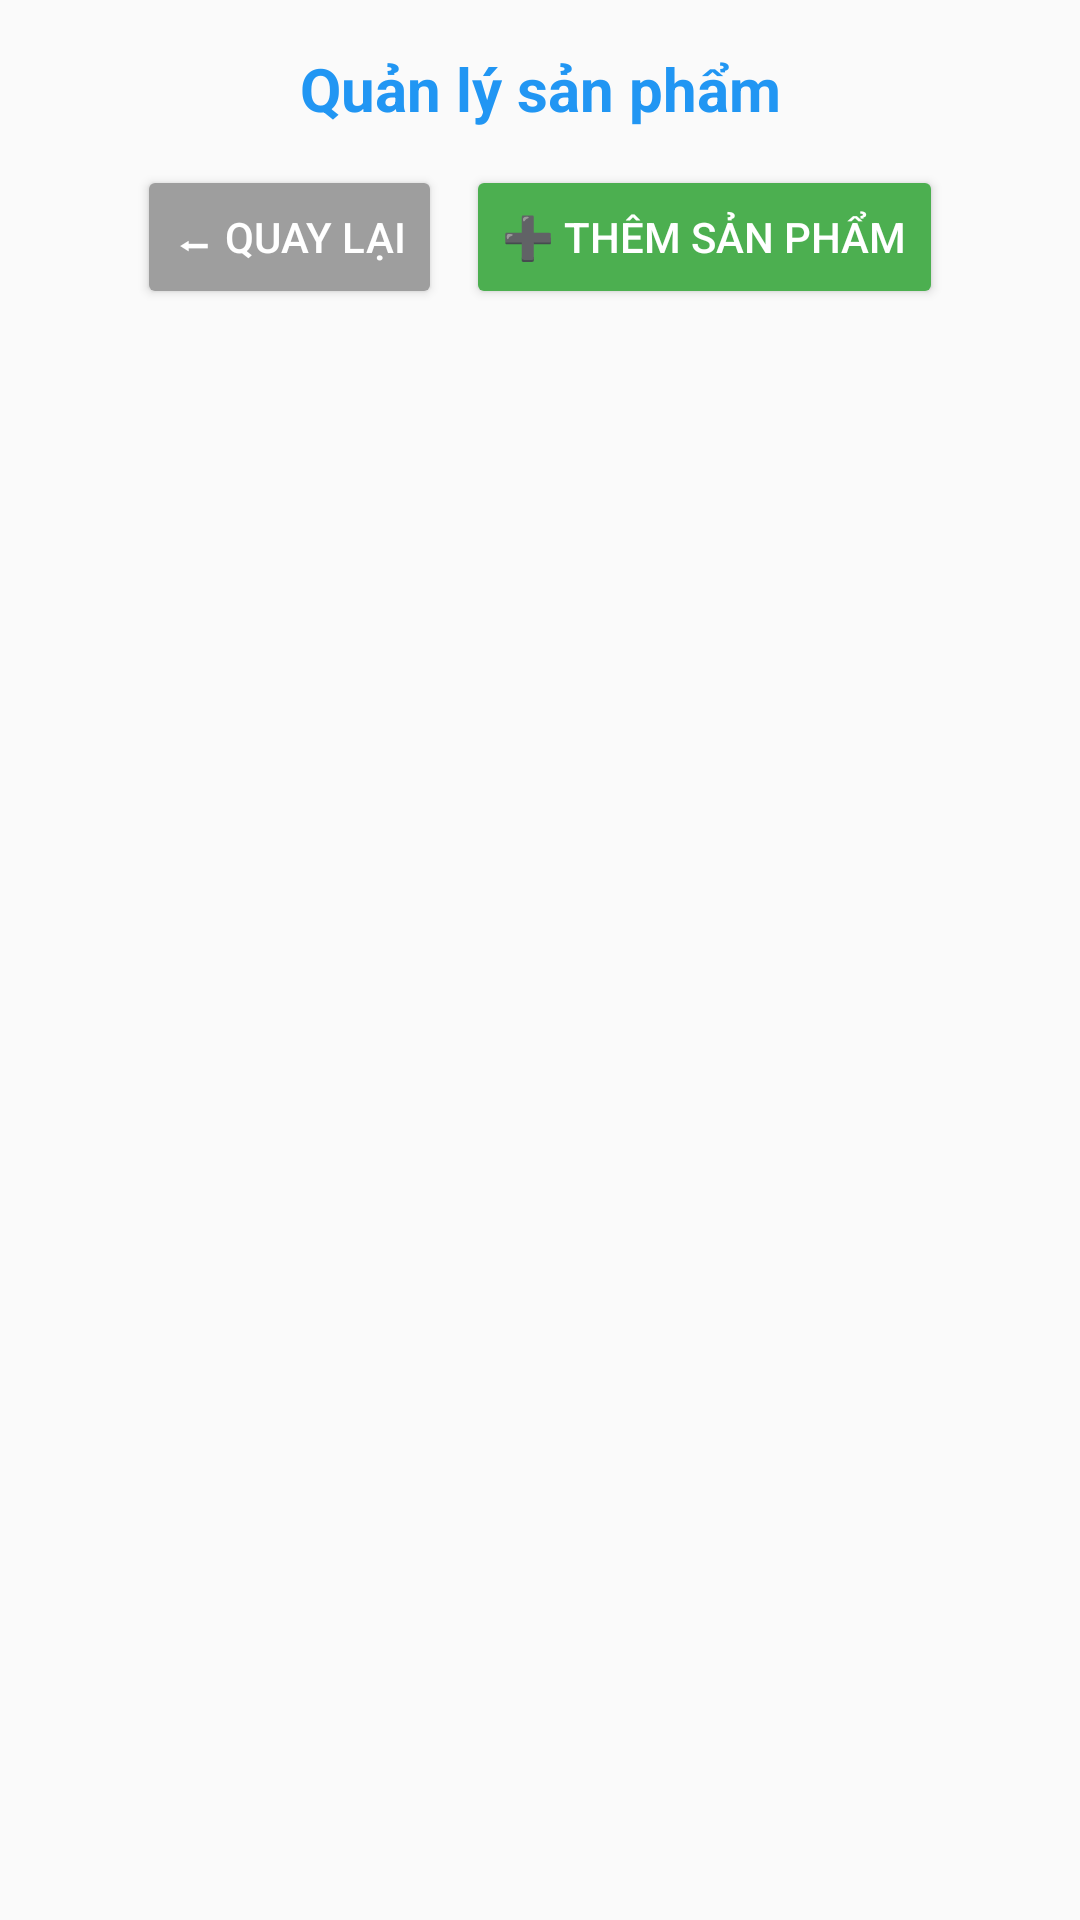

Here is an Android app screen rendered from its layout file. Give the layout XML and the strings, colors and styles it references.
<!-- AndroidManifest.xml: application theme Theme.TechnologyStore -->
<!-- res/layout/activity_manage_products.xml -->
<?xml version="1.0" encoding="utf-8"?>
<LinearLayout xmlns:android="http://schemas.android.com/apk/res/android"
    android:orientation="vertical"
    android:padding="16dp"
    android:background="#FAFAFA"
    android:layout_width="match_parent"
    android:layout_height="match_parent"
    android:fitsSystemWindows="true">

    
    <TextView
        android:text="Quản lý sản phẩm"
        android:textSize="20sp"
        android:textStyle="bold"
        android:textColor="#2196F3"
        android:gravity="center"
        android:layout_width="match_parent"
        android:layout_height="wrap_content"
        android:layout_marginBottom="12dp" />

    
    <LinearLayout
        android:orientation="horizontal"
        android:layout_width="match_parent"
        android:layout_height="wrap_content"
        android:gravity="center_horizontal"
        android:layout_marginBottom="12dp">

        <Button
            android:id="@+id/btnBack"
            android:text="⬅ Quay lại"
            android:layout_width="wrap_content"
            android:layout_height="wrap_content"
            android:backgroundTint="#9E9E9E"
            android:textColor="#FFFFFF"
            android:layout_marginEnd="8dp" />

        <Button
            android:id="@+id/btnAddProduct"
            android:text="➕ Thêm sản phẩm"
            android:layout_width="wrap_content"
            android:layout_height="wrap_content"
            android:backgroundTint="#4CAF50"
            android:textColor="#FFFFFF" />
    </LinearLayout>

    
    <androidx.recyclerview.widget.RecyclerView
        android:id="@+id/recyclerManageProducts"
        android:layout_width="match_parent"
        android:layout_height="match_parent"/>
</LinearLayout>
<!-- resources referenced by this layout -->
<resources>
  <style name="Theme.TechnologyStore" parent="Base.Theme.TechnologyStore" />
  <style name="Base.Theme.TechnologyStore" parent="Theme.Material3.DayNight.NoActionBar">
          
          
      </style>
</resources>
